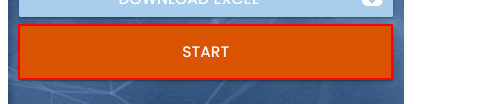
Workflow: Main

Step 1: click on the button

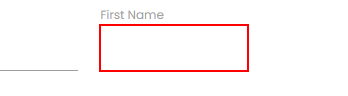
Step 2: type "123" into the text box

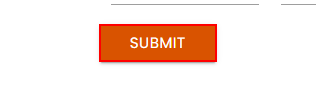
Step 3: click on the text box

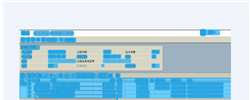
Step 4: CV Screen Scope 'Photos_PhotoCanvas' on the element in window 'SAPGL.jpg - Windows 照片查看器' (dllhost.exe)

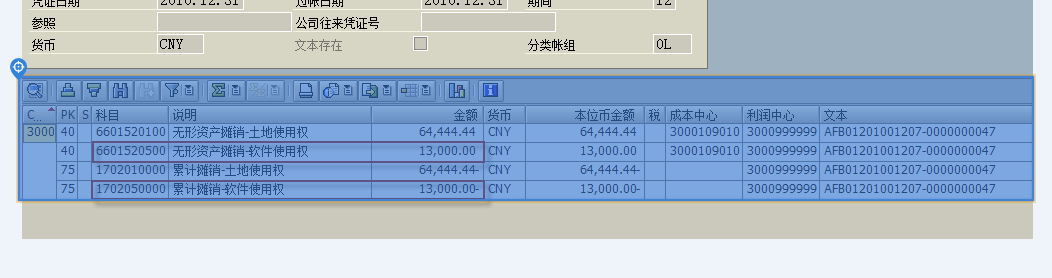
Step 5: get-text

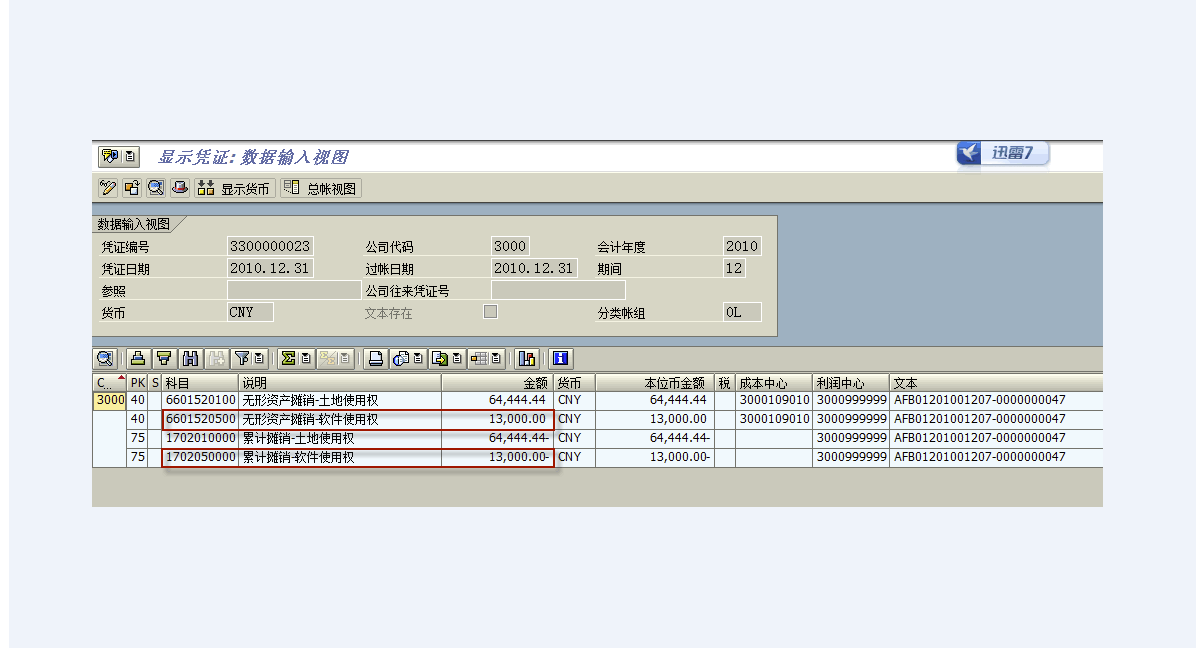
Step 6: Main Screen